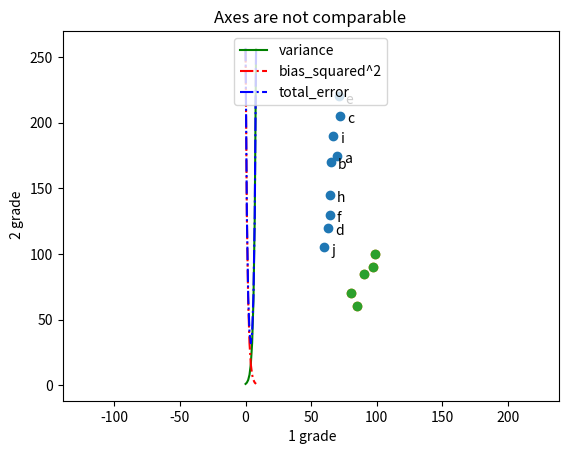

Generate this figure with matplotlib:
import matplotlib.pyplot as plt

# test 1

variance = [1, 2, 4, 8, 16, 32, 64, 128, 256]
bias_squared = [256, 128, 64, 32, 16, 8, 4, 2, 1]
total_error = [x + y for x, y in zip(variance, bias_squared)]
xs = [i for i, _ in enumerate(variance)]

plt.plot(xs, variance, 'g-', label='variance')
plt.plot(xs, bias_squared, 'r-.', label='bias_squared^2')
plt.plot(xs, total_error, 'b-.', label='total_error')

plt.legend(loc=9)
plt.xlabel('model complexity')
plt.title("The Bias-Variance Tradeoff")
plt.show()

# test 2

friends = [70, 65, 72, 63, 71, 64, 60, 64, 67]
minutes = [175, 170, 205, 120, 220, 130, 105, 145, 190]
labels = ['a', 'b', 'c', 'd', 'e', 'f', 'j', 'h', 'i']

plt.scatter(friends, minutes)

for label, friend_count, minute_count in zip(labels, friends, minutes):
    plt.annotate(label,
                 xy=(friend_count,minute_count),
                 xytext=(5, -5),
                 textcoords='offset points')

plt.title("Daily minutes us number of friend ")
plt.xlabel('# of friends')
plt.ylabel(' daily minutes spent on the site')
plt.show()

#  test 3

grades_1 = [99, 90, 85, 97, 80]
grades_2 = [100, 85, 60, 90, 70]

plt.scatter(grades_1, grades_2)
plt.title("Axes are not comparable")
plt.xlabel(" 1 grade")
plt.ylabel(" 2 grade")
plt.show()

# or

grades_1 = [99, 90, 85, 97, 80]
grades_2 = [100, 85, 60, 90, 70]

plt.scatter(grades_1, grades_2)
plt.axis("equal")
plt.title("Axes are not comparable")
plt.xlabel(" 1 grade")
plt.ylabel(" 2 grade")
plt.show()